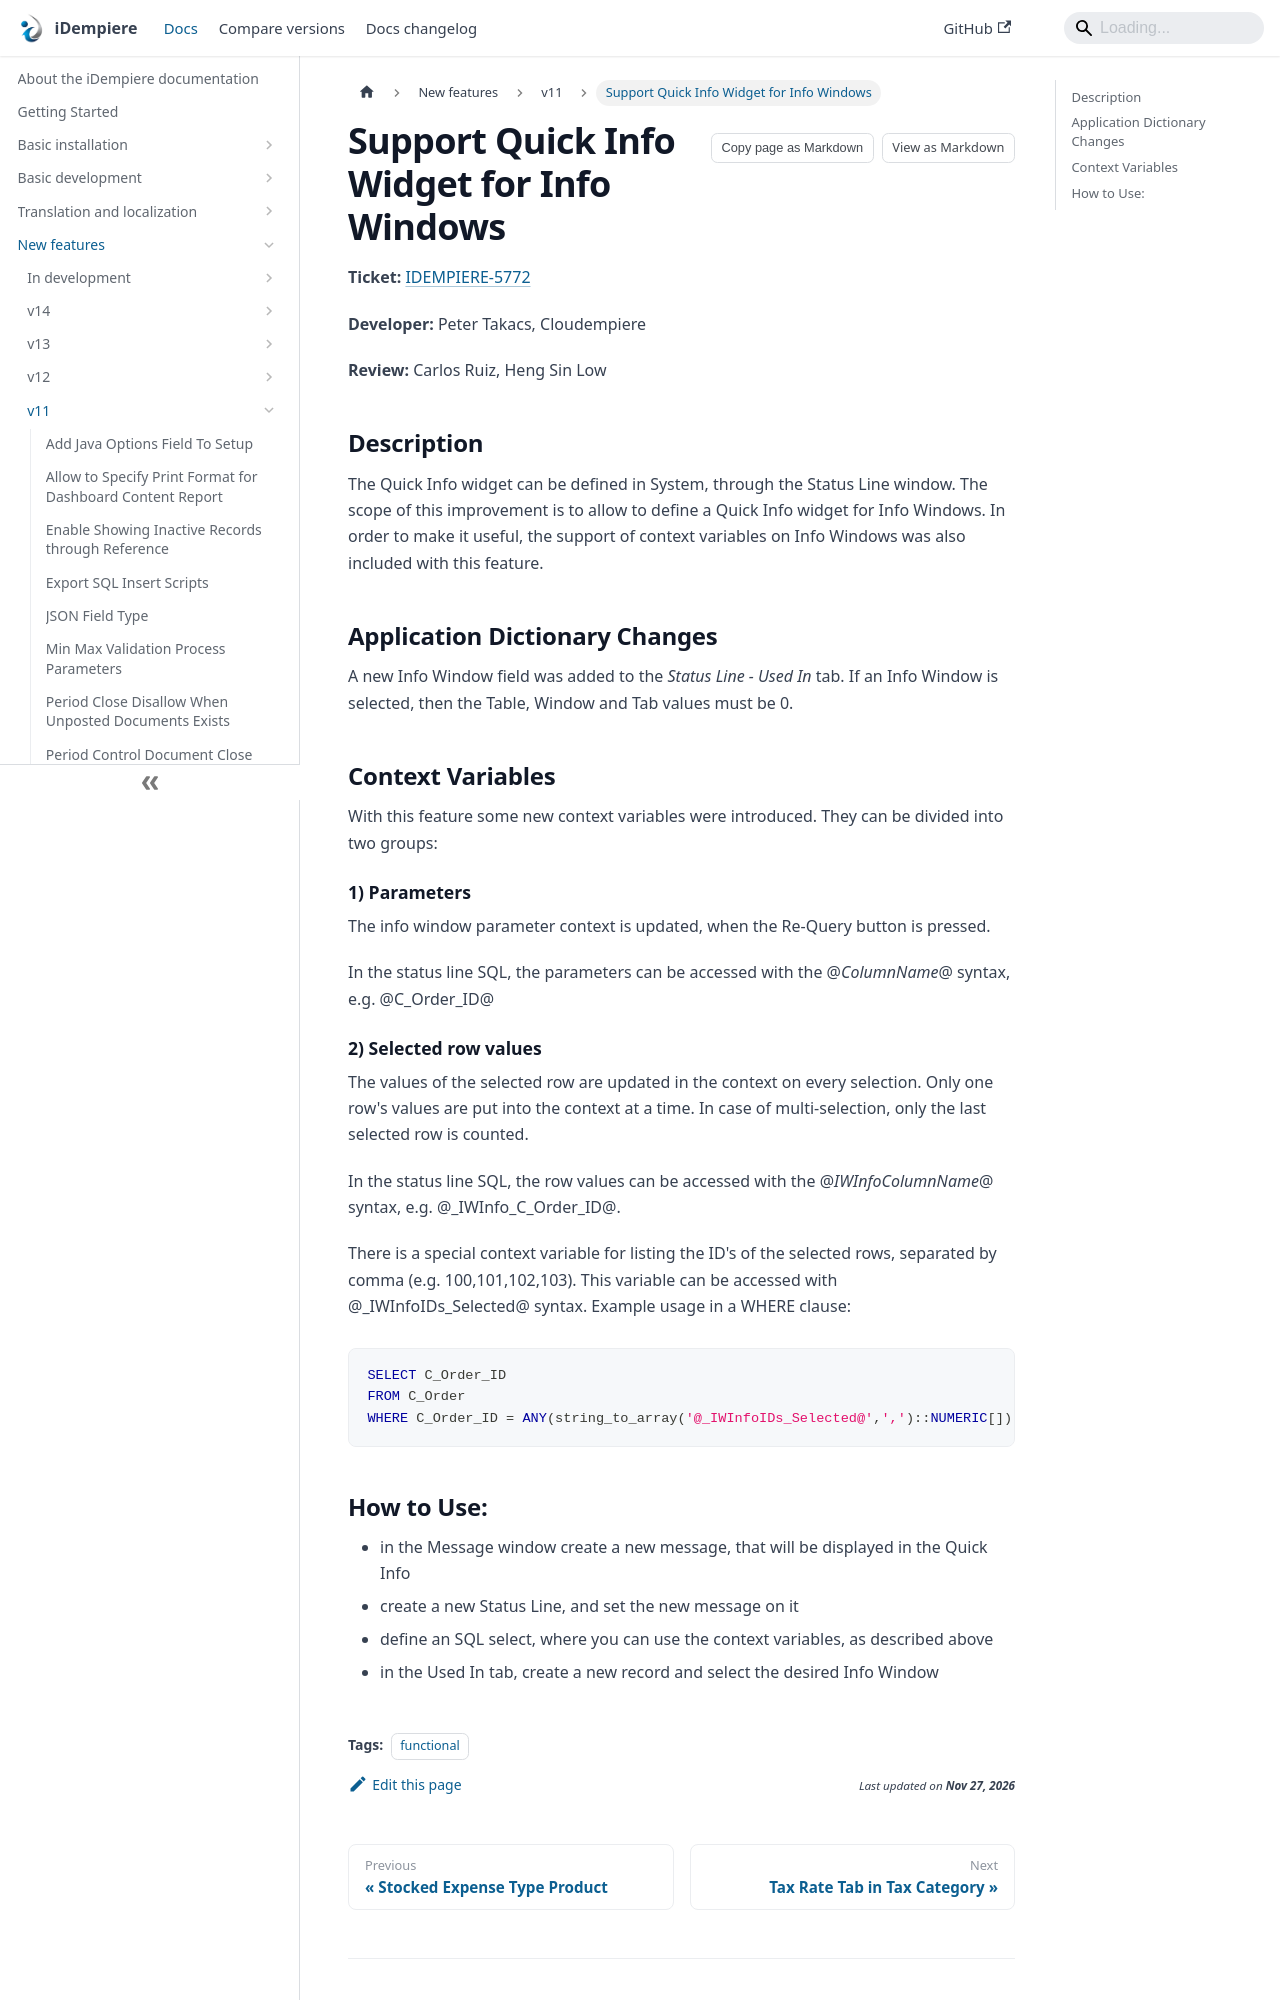

repository: idempiere/idempiere.github.io · page: docs/new-features/v11/support-quick-info-widget-for-info-windows.html · generator: docusaurus

---
sidebar_position: 12
sidebar_label: "Support Quick Info Widget for Info Windows"
description: "The Quick Info widget can be defined in System, through the Status Line window."
tags: [functional]
---
# Support Quick Info Widget for Info Windows

**Ticket:** [IDEMPIERE-5772](https://idempiere.atlassian.net/browse/IDEMPIERE-5772)

**Developer:** Peter Takacs, Cloudempiere

**Review:** Carlos Ruiz, Heng Sin Low

## Description
The Quick Info widget can be defined in System, through the Status Line window. The scope of this improvement is to allow to define a Quick Info widget for Info Windows. In order to make it useful, the support of context variables on Info Windows was also included with this feature.

## Application Dictionary Changes
A new Info Window field was added to the *Status Line - Used In* tab. If an Info Window is selected, then the Table, Window and Tab values must be 0.

## Context Variables
With this feature some new context variables were introduced. They can be divided into two groups:

#### 1) Parameters
The info window parameter context is updated, when the Re-Query button is pressed.

In the status line SQL, the parameters can be accessed with the @*ColumnName*@ syntax, e.g. @C_Order_ID@
